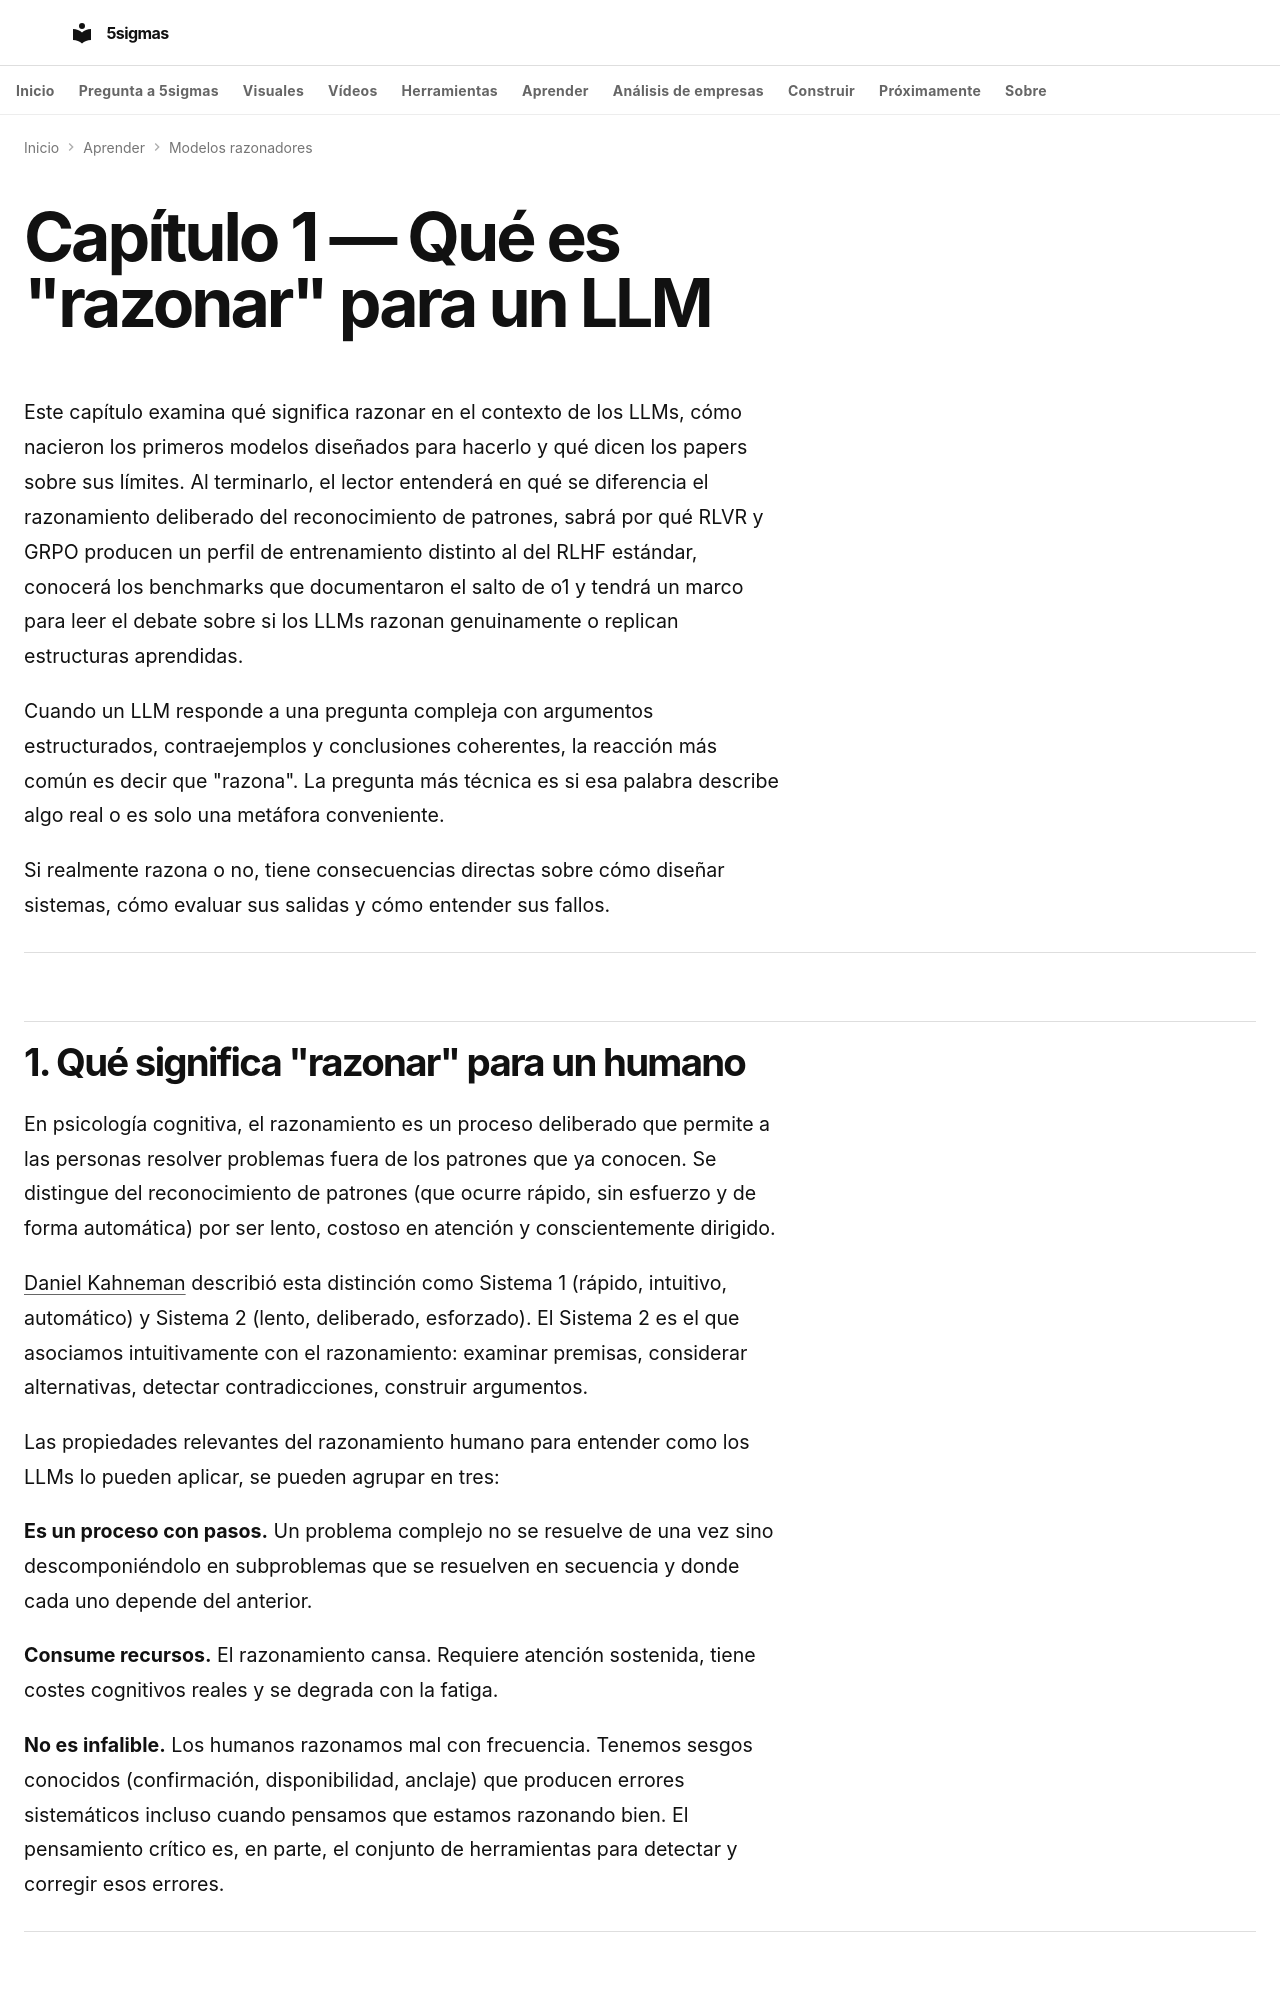

repository: fjmmontiel/5sigmas · page: series/modelos-razonadores/01-que-es-razonar/index.html · generator: mkdocs

---
title: "Qué significa razonar en un LLM"
seo_title: "Qué significa razonar en un LLM"
description: "Qué significa razonar para un modelo de lenguaje, qué aportan o1 y DeepSeek R1, y por qué evaluar razonamiento exige mirar pasos, coste y fallos."
date: 2026-04-08
date_modified: 2026-08-24
keywords: "modelos razonadores, razonamiento LLM, chain of thought, CoT, o1 OpenAI, test time compute, razonamiento IA, ilusión del pensamiento, Apple reasoning paper, cadenas de pensamiento"
tags:
  - IA
  - LLMs
  - Razonamiento
video: "01-que-es-razonar.mp4"
video_duration: "PT1M22S"
---

# Capítulo 1 — Qué es "razonar" para un LLM

Este capítulo examina qué significa razonar en el contexto de los LLMs, cómo nacieron los primeros modelos diseñados para hacerlo y qué dicen los papers sobre sus límites. Al terminarlo, el lector entenderá en qué se diferencia el razonamiento deliberado del reconocimiento de patrones, sabrá por qué RLVR y GRPO producen un perfil de entrenamiento distinto al del RLHF estándar, conocerá los benchmarks que documentaron el salto de o1 y tendrá un marco para leer el debate sobre si los LLMs razonan genuinamente o replican estructuras aprendidas.

Cuando un LLM responde a una pregunta compleja con argumentos estructurados, contraejemplos y conclusiones coherentes, la reacción más común es decir que "razona". La pregunta más técnica es si esa palabra describe algo real o es solo una metáfora conveniente.

Si realmente razona o no, tiene consecuencias directas sobre cómo diseñar sistemas, cómo evaluar sus salidas y cómo entender sus fallos.

---

## 1. Qué significa "razonar" para un humano

En psicología cognitiva, el razonamiento es un proceso deliberado que permite a las personas resolver problemas fuera de los patrones que ya conocen. Se distingue del reconocimiento de patrones (que ocurre rápido, sin esfuerzo y de forma automática) por ser lento, costoso en atención y conscientemente dirigido.

[Daniel Kahneman](https://en.wikipedia.org/wiki/Thinking,_Fast_and_Slow) describió esta distinción como Sistema 1 (rápido, intuitivo, automático) y Sistema 2 (lento, deliberado, esforzado). El Sistema 2 es el que asociamos intuitivamente con el razonamiento: examinar premisas, considerar alternativas, detectar contradicciones, construir argumentos.

Las propiedades relevantes del razonamiento humano para entender como los LLMs lo pueden aplicar, se pueden agrupar en tres:

**Es un proceso con pasos.** Un problema complejo no se resuelve de una vez sino descomponiéndolo en subproblemas que se resuelven en secuencia y donde cada uno depende del anterior.

**Consume recursos.** El razonamiento cansa. Requiere atención sostenida, tiene costes cognitivos reales y se degrada con la fatiga.

**No es infalible.** Los humanos razonamos mal con frecuencia. Tenemos sesgos conocidos (confirmación, disponibilidad, anclaje) que producen errores sistemáticos incluso cuando pensamos que estamos razonando bien. El pensamiento crítico es, en parte, el conjunto de herramientas para detectar y corregir esos errores.

---
